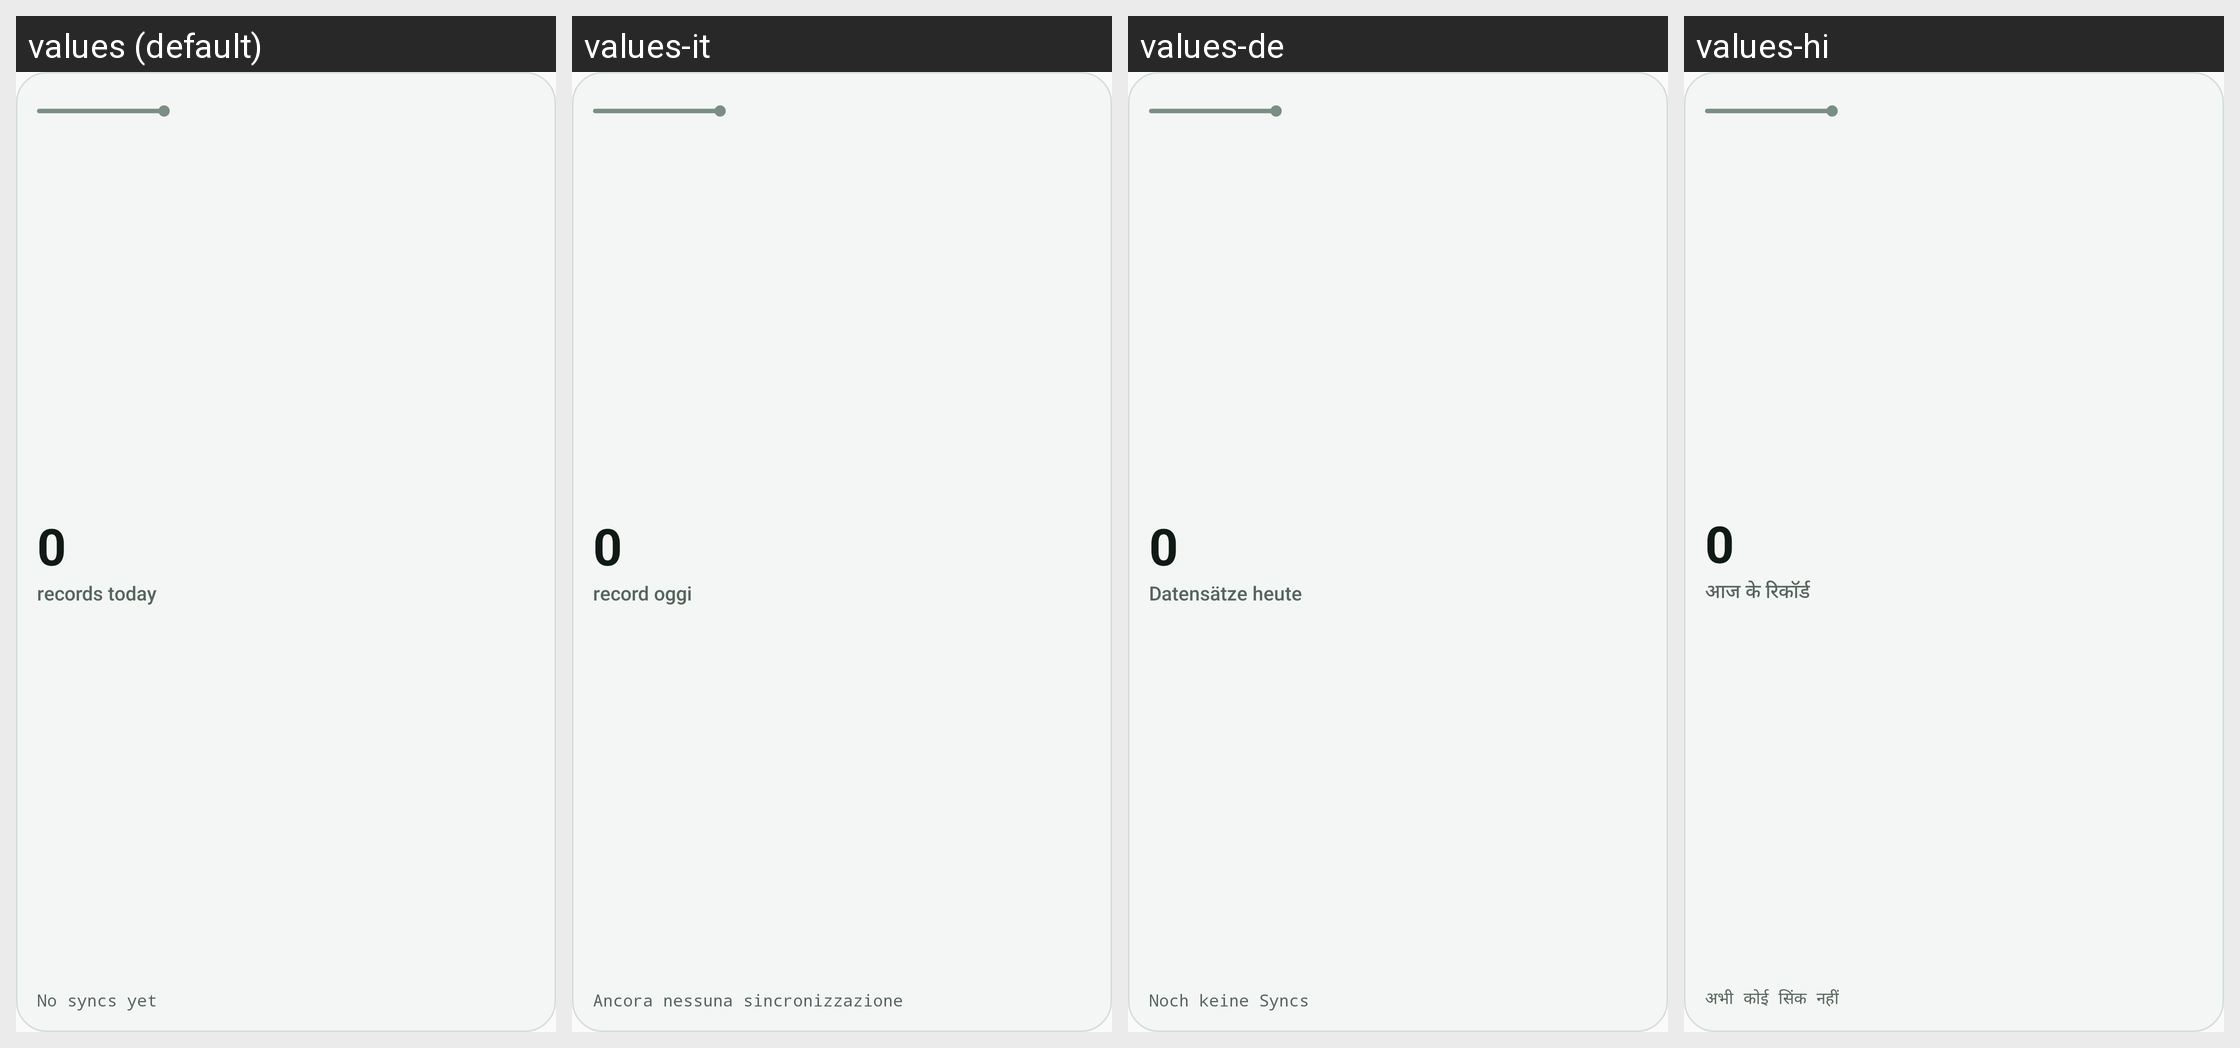

Locale-by-locale string values for the Android screen shown in this grid:
Android screen res/layout/widget_preview.xml rendered under 4 locales, left to right: values (default), values-it, values-de, values-hi. Device: Nexus 5 (rendered at 1080×1920; each locale shown at half size, 540×960, under a caption strip naming it); theme Theme.LifeDashboard.
Other locales in the repository, not shown: values-ar, values-es, values-fr, values-ja, values-nl, values-pt-rBR, values-zh-rCN.
Strings drawn on this screen, with the default value and each locale's value (text and hints the layout hard-codes, and strings that could not be matched under every locale, appear in the picture but are not listed):

widget_preview_count
  values: 0
  values-it: 0  [not translated; the default value is used]
  values-de: 0  [not translated; the default value is used]
  values-hi: 0  [not translated; the default value is used]

widget_preview_records
  values: records today
  values-it: record oggi
  values-de: Datensätze heute
  values-hi: आज के रिकॉर्ड

widget_no_syncs
  values: No syncs yet
  values-it: Ancora nessuna sincronizzazione
  values-de: Noch keine Syncs
  values-hi: अभी कोई सिंक नहीं
